Image classification data set "TugasDL3" (usama09-cpu/TugasDL3 on GitHub). Class labels (2): matang, mentah.

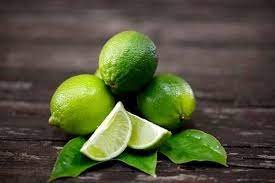
Label: mentah

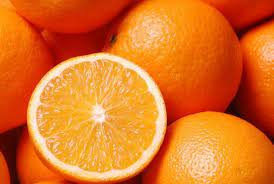
Label: matang

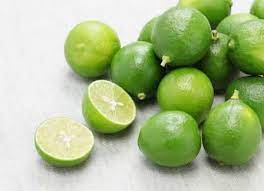
Label: mentah

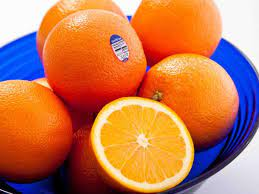
Label: matang

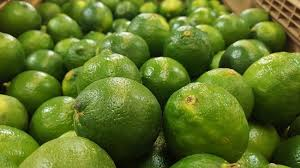
Label: mentah

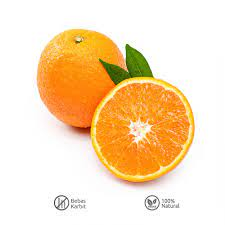
Label: matang
